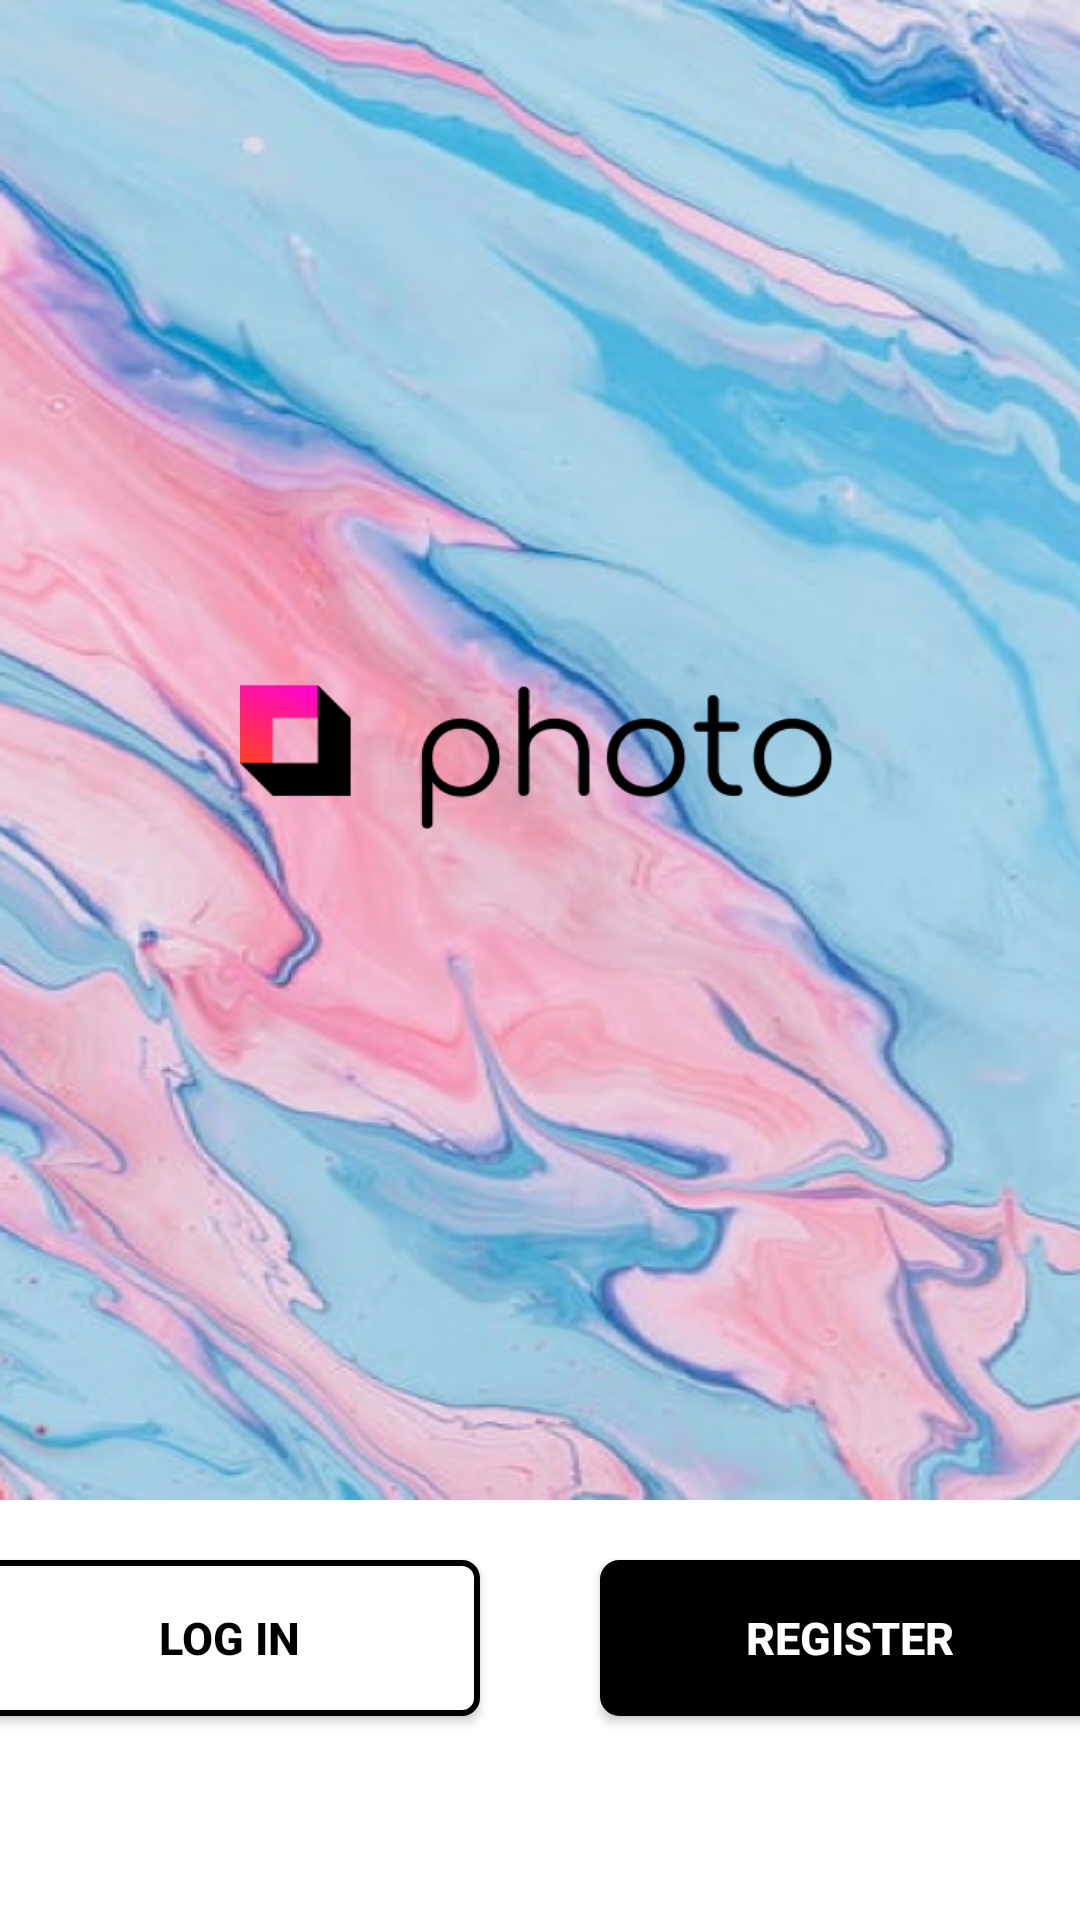

Write the Android layout XML for this screen, with the resource values it uses.
<!-- AndroidManifest.xml: application theme Theme.MonkeymealProject -->
<!-- res/layout/activity_main.xml -->
<?xml version="1.0" encoding="utf-8"?>
<androidx.constraintlayout.widget.ConstraintLayout xmlns:android="http://schemas.android.com/apk/res/android"
    xmlns:app="http://schemas.android.com/apk/res-auto"
    xmlns:tools="http://schemas.android.com/tools"
    android:layout_width="match_parent"
    android:layout_height="match_parent"
    tools:context=".MainActivity">

    <FrameLayout
        android:layout_width="match_parent"
        android:layout_height="match_parent"
        android:id="@+id/frame_frag_main"
        android:clickable="true"
        android:focusable="true"
        android:focusableInTouchMode="true">


        <LinearLayout
            android:id="@+id/Main_layout"
            android:layout_width="match_parent"
            android:layout_height="match_parent"
            android:orientation="vertical"
            tools:layout_editor_absoluteX="0dp"
            tools:layout_editor_absoluteY="0dp"
            android:clickable="true">

            <LinearLayout
                android:layout_width="match_parent"
                android:layout_height="500dp"
                android:background="@drawable/rectangle"
                android:gravity="center"
                android:orientation="vertical"
                android:clickable="true">

                <ImageView
                    android:layout_width="200dp"
                    android:layout_height="54dp"
                    android:src="@drawable/logo" />

            </LinearLayout>

            <LinearLayout
                android:layout_width="match_parent"
                android:layout_height="wrap_content"
                android:gravity="center"
                android:orientation="horizontal"
                android:clickable="true">

                <Button
                    android:id="@+id/btn_main_login"
                    android:layout_width="167dp"
                    android:layout_height="52dp"
                    android:layout_margin="20dp"
                    android:background="@drawable/login_btn"
                    android:text="LOG IN"
                    android:textColor="@color/black"
                    android:textSize="15sp"
                    android:textStyle="bold"
                    app:backgroundTint="@null" />

                <Button
                    android:id="@+id/btn_main_register"
                    android:layout_width="167dp"
                    android:layout_height="52dp"
                    android:layout_margin="20dp"
                    android:background="@drawable/register_btn"
                    android:text="REGISTER"
                    android:textColor="@color/white"
                    android:textSize="15sp"
                    android:textStyle="bold"
                    app:backgroundTint="@null" />

            </LinearLayout>

        </LinearLayout>

    </FrameLayout>

</androidx.constraintlayout.widget.ConstraintLayout>
<!-- resources referenced by this layout -->
<resources>
  <!-- drawable login_btn (drawable) -->
  <?xml version="1.0" encoding="utf-8"?>
  <shape xmlns:android="http://schemas.android.com/apk/res/android"
      android:shape="rectangle">
  
      <solid
          android:color="@color/white"/>
      <stroke
          android:width="2dp"
          android:color="@color/black" />
  
      <corners android:radius="5dp" />
  </shape>
  <!-- drawable logo: png bitmap (drawable-v24, 6727 bytes) -->
  <!-- drawable rectangle: png bitmap (drawable-v24, 409753 bytes) -->
  <!-- drawable register_btn (drawable) -->
  <?xml version="1.0" encoding="utf-8"?>
  <shape xmlns:android="http://schemas.android.com/apk/res/android"
      android:shape="rectangle">
  
      <solid
          android:color="@color/black"/>
      <stroke
          android:width="3dp"
          android:color="@color/black" />
  
      <corners android:radius="5dp" />
  </shape>
  <style name="Theme.MonkeymealProject" parent="Theme.MaterialComponents.DayNight.DarkActionBar">
          
          <item name="colorPrimary">@color/purple_500</item>
          <item name="colorPrimaryVariant">@color/purple_700</item>
          <item name="colorOnPrimary">@color/white</item>
          
          <item name="colorSecondary">@color/teal_200</item>
          <item name="colorSecondaryVariant">@color/teal_700</item>
          <item name="colorOnSecondary">@color/black</item>
          
          <item name="android:statusBarColor" tools:targetApi="l">?attr/colorPrimaryVariant</item>
          
      </style>
  <!-- not gathered from this repository: default colours our renderer supplied (Android Studio template values) -->
  <color name="purple_500">#FF6200EE</color>
  <color name="purple_700">#FF3700B3</color>
  <color name="teal_200">#FF03DAC5</color>
  <color name="teal_700">#FF018786</color>
  <color name="black">#FF000000</color>
  <color name="white">#FFFFFFFF</color>
</resources>
